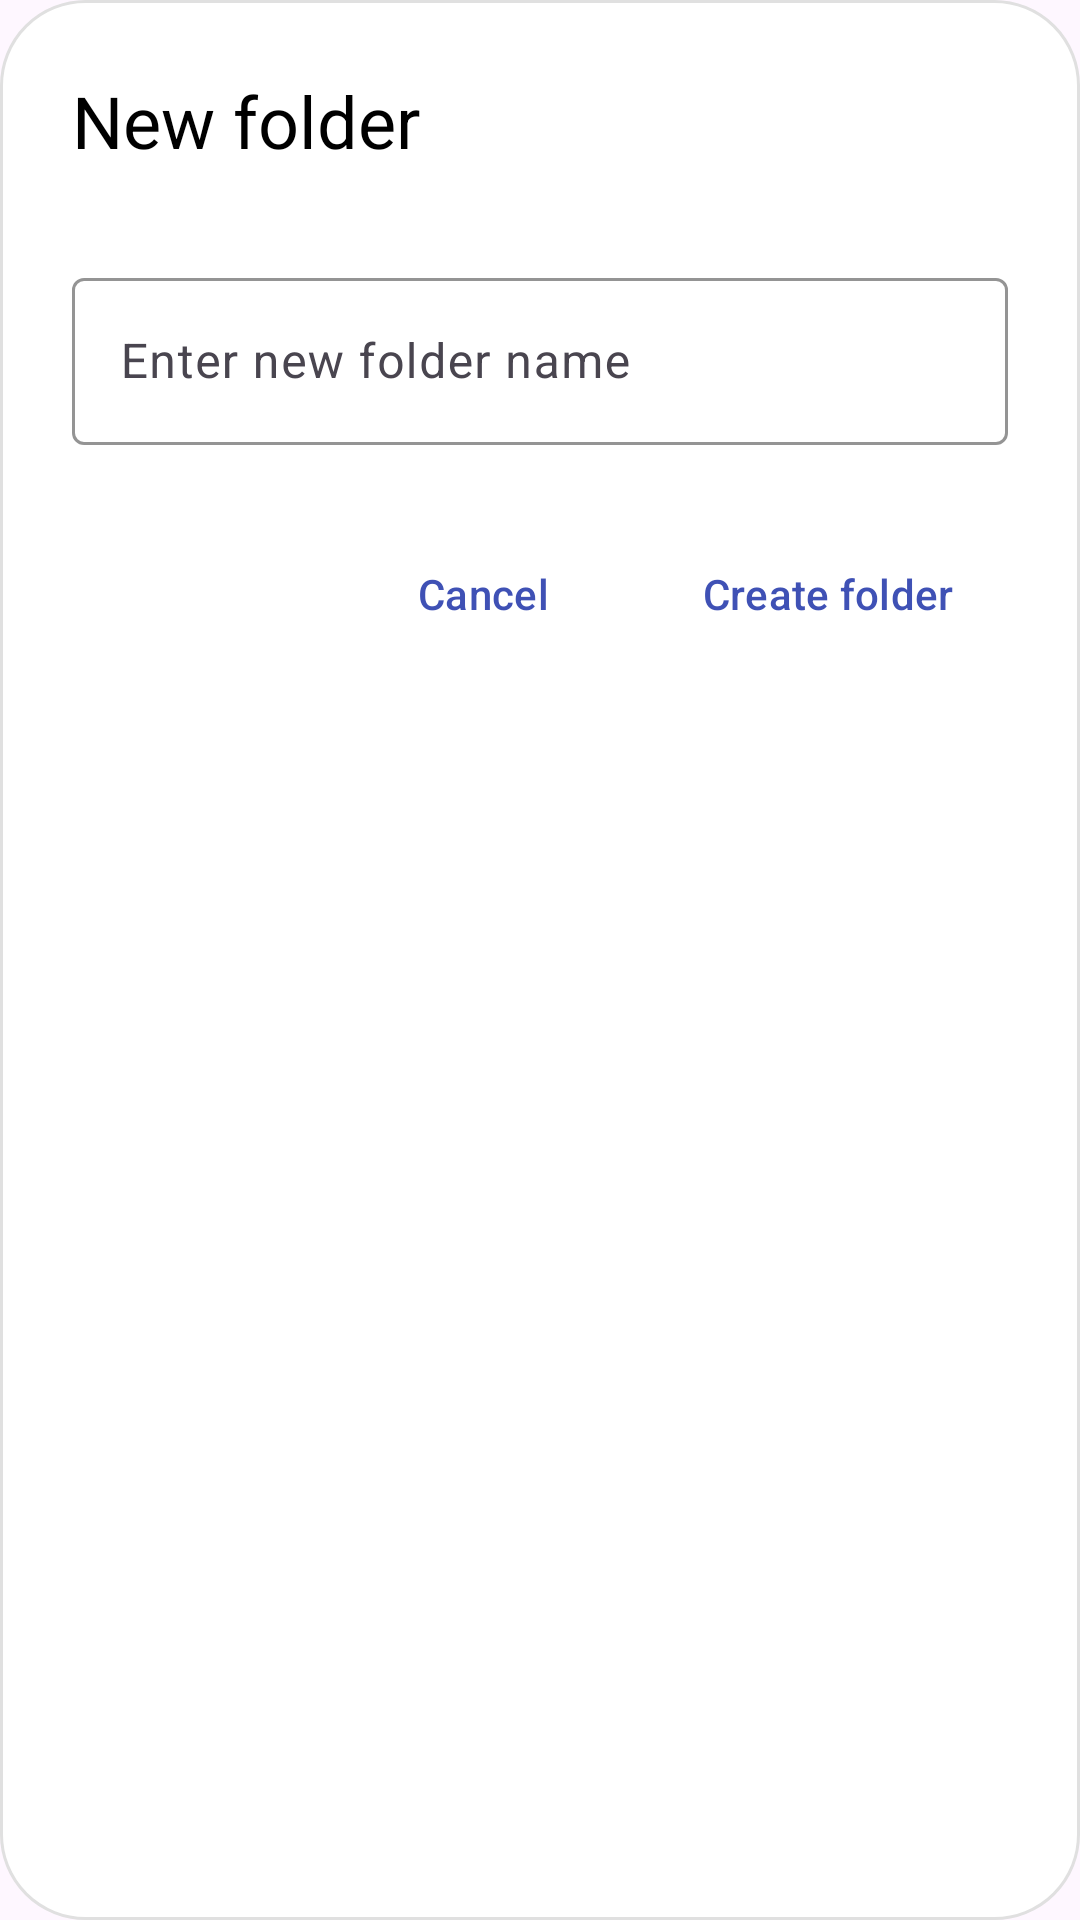

Reconstruct the res/layout file that produces this screen, plus the resources it refers to.
<!-- AndroidManifest.xml: application theme Theme.FileManager -->
<!-- res/layout/new_folder.xml -->
<?xml version="1.0" encoding="utf-8"?>
<LinearLayout xmlns:android="http://schemas.android.com/apk/res/android"
    xmlns:app="http://schemas.android.com/apk/res-auto"
    android:layout_width="match_parent"
    android:layout_height="wrap_content"
    android:background="@drawable/dialog_background"
    android:orientation="vertical"
    android:padding="24dp">

    <TextView
        android:id="@+id/tvTitle"
        android:layout_width="wrap_content"
        android:layout_height="wrap_content"
        android:paddingBottom="16dp"
        android:text="New folder"
        android:textColor="@android:color/black"
        android:textSize="24sp" />

    <com.google.android.material.textfield.TextInputLayout
        android:id="@+id/textInputLayout"
        android:layout_width="match_parent"
        android:layout_height="wrap_content"
        android:layout_marginTop="15dp"
        app:boxStrokeColor="@color/purple"
        >

        <com.google.android.material.textfield.TextInputEditText
            android:id="@+id/etNewFolder"
            android:layout_width="match_parent"
            android:layout_height="wrap_content"
            android:hint="Enter new folder name"
            android:inputType="text" />

    </com.google.android.material.textfield.TextInputLayout>

    <LinearLayout
        android:layout_width="match_parent"
        android:layout_height="wrap_content"
        android:layout_marginTop="24dp"
        android:gravity="center|end"
        android:orientation="horizontal">

        <com.google.android.material.button.MaterialButton
            android:id="@+id/btnCancel"
            android:layout_width="70dp"
            android:layout_height="wrap_content"
            android:layout_marginEnd="20dp"
            android:backgroundTint="@android:color/transparent"
            android:gravity="center"
            android:padding="12dp"
            android:text="Cancel"
            android:textColor="#3F51B5" />

        <com.google.android.material.button.MaterialButton
            android:id="@+id/btnCreateFolder"
            android:layout_width="120dp"
            android:layout_height="wrap_content"
            android:backgroundTint="@android:color/transparent"
            android:gravity="center"
            android:padding="12dp"
            android:text="Create folder"
            android:textColor="#3F51B5" />
    </LinearLayout>

</LinearLayout>
<!-- resources referenced by this layout -->
<resources>
  <color name="purple">#9616C5</color>
  <!-- drawable dialog_background (drawable) -->
  <?xml version="1.0" encoding="utf-8"?>
  <shape xmlns:android="http://schemas.android.com/apk/res/android"
      android:shape="rectangle">
  
      <solid android:color="@android:color/white" />
      <corners android:radius="28dp" />
      <stroke
          android:width="1dp"
          android:color="#E0E0E0" />
  </shape>
  <style name="Theme.FileManager" parent="Base.Theme.FileManager" />
  <style name="Base.Theme.FileManager" parent="Theme.Material3.DayNight.NoActionBar">
          
           <item name="colorPrimary">@color/black</item>
  
  
  
  
  
      </style>
  <color name="black">#FF000000</color>
</resources>
